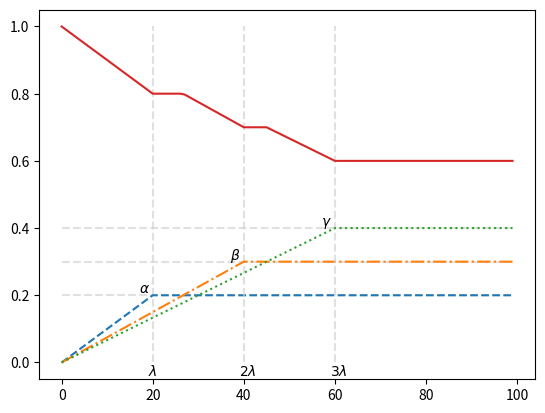

The matplotlib source for this figure:

import numpy as np
import matplotlib.pyplot as plt
import matplotlib as mpl
mpl.rcParams['figure.dpi'] = 300

T=100
# t=0

alpha = 0.2
beta = 0.3
gamma = 0.4 

lamb = 20

x = min(alpha, beta, gamma)
ta = 80

func = lambda alpha, lamb, t: min(alpha, (alpha*t/lamb))
 
a,b,c,i, r = [],[],[],[], []
for t in range(T):
    
    a.append(func(alpha, lamb, t))
    b.append(func(beta, 2*lamb, t))
    c.append(func(gamma, 3*lamb, t))
    
    i.append(1-max(func(alpha, lamb, t),func(beta, 2*lamb, t),func(gamma, 3*lamb, t)))
    r.append((a[t]+b[t]+c[t]))

# plt.figure()
xs = np.arange(T)
plt.plot(xs, np.tile(alpha, T), alpha=0.7, color='lightgray', ls='--')
plt.plot((lamb, lamb), (0.0, 1.0), alpha=0.7, color='lightgray', ls='--')
plt.text(lamb-3, alpha+0.007, r'$\alpha$')
plt.text(lamb-1, -0.04, r'$\lambda$')
plt.plot(a,label='Geometric', ls='--')

plt.plot(xs, np.tile(beta, T), alpha=0.7, color='lightgray', ls='--')
plt.plot((2*lamb, 2*lamb), (0.0, 1.0), alpha=0.7, color='lightgray', ls='--')
plt.text(2*lamb-3, beta+0.007, r'$\beta$')
plt.text(2*lamb-1, -0.04, r'$2 \lambda$')
plt.plot(b, label='Noise', ls='-.')

plt.plot(xs, np.tile(gamma, T), alpha=0.7, color='lightgray', ls='--')
plt.plot((3*lamb, 3*lamb), (0.0, 1.0), alpha=0.7, color='lightgray', ls='--')
plt.text(3*lamb-3, gamma+0.007, r'$\gamma$')
plt.text(3*lamb-1, -0.04, r'$3 \lambda$')
plt.plot(c, label='Collage', ls=':')

# plt.plot(xs, np.tile(alpha, T), alpha=0.7, color='lightgray')
# plt.text(lamb-3, alpha+0.007, r'$\alpha$')
plt.plot(i, label='Identity', ls='-')
